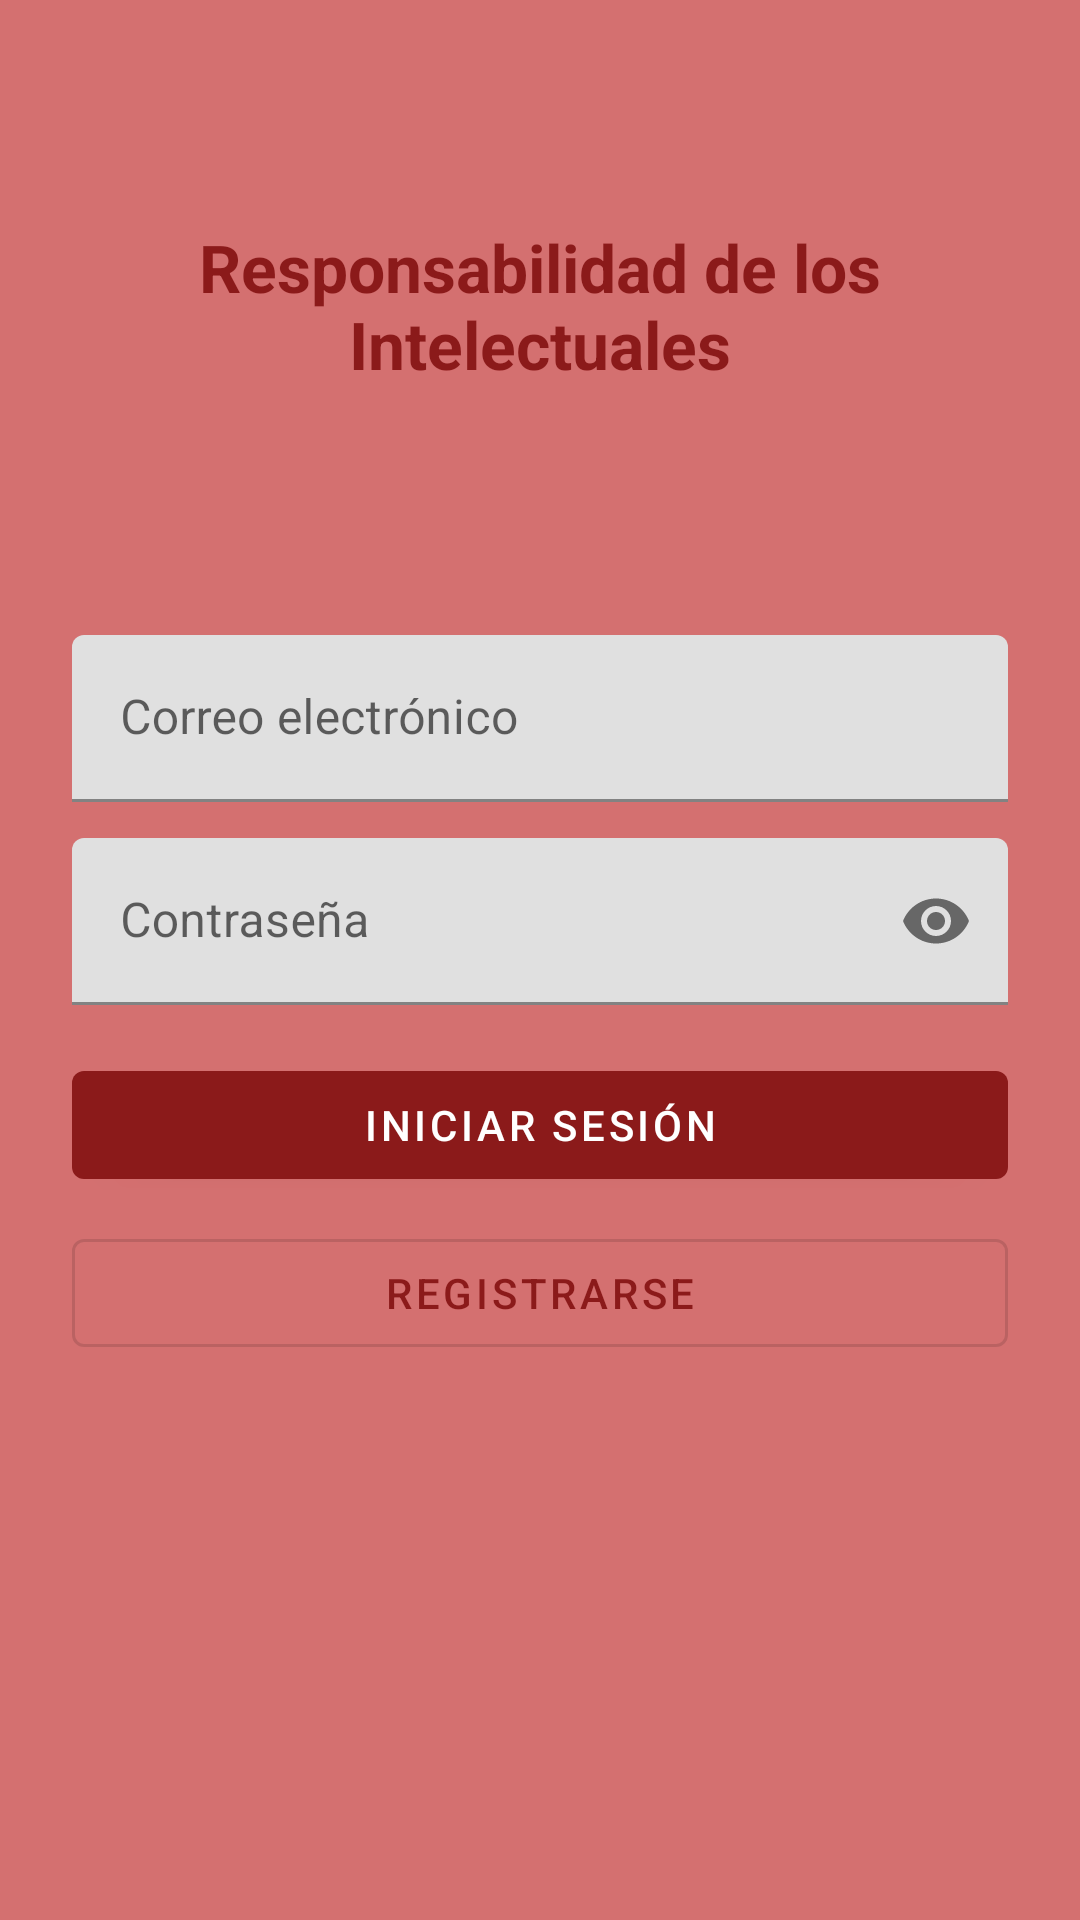

The Android layout XML behind this screen, and the referenced resources:
<!-- AndroidManifest.xml: application theme Theme.ResponsabilidadIntelectuales -->
<!-- res/layout/activity_login.xml -->
<?xml version="1.0" encoding="utf-8"?>
<androidx.constraintlayout.widget.ConstraintLayout xmlns:android="http://schemas.android.com/apk/res/android"
    xmlns:app="http://schemas.android.com/apk/res-auto"
    xmlns:tools="http://schemas.android.com/tools"
    android:layout_width="match_parent"
    android:layout_height="match_parent"
    android:background="@color/rojo_vino_fondo"
    android:padding="24dp"
    tools:context=".ui.auth.LoginActivity">

    <TextView
        android:id="@+id/tvwTituloLogin"
        android:layout_width="match_parent"
        android:layout_height="wrap_content"
        android:text="@string/app_name"
        android:textSize="22sp"
        android:textStyle="bold"
        android:gravity="center"
        android:textColor="@color/rojo_vino"
        android:layout_marginBottom="32dp"
        app:layout_constraintTop_toTopOf="parent"
        app:layout_constraintBottom_toTopOf="@id/tilCorreo"
        app:layout_constraintStart_toStartOf="parent"
        app:layout_constraintEnd_toEndOf="parent" />

    <com.google.android.material.textfield.TextInputLayout
        android:id="@+id/tilCorreo"
        android:layout_width="match_parent"
        android:layout_height="wrap_content"
        android:hint="@string/hint_correo"
        app:layout_constraintTop_toTopOf="parent"
        app:layout_constraintBottom_toBottomOf="parent"
        app:layout_constraintStart_toStartOf="parent"
        app:layout_constraintEnd_toEndOf="parent"
        app:layout_constraintVertical_bias="0.35">

        <com.google.android.material.textfield.TextInputEditText
            android:id="@+id/etCorreo"
            android:layout_width="match_parent"
            android:layout_height="wrap_content"
            android:inputType="textEmailAddress" />

    </com.google.android.material.textfield.TextInputLayout>

    <com.google.android.material.textfield.TextInputLayout
        android:id="@+id/tilContrasena"
        android:layout_width="match_parent"
        android:layout_height="wrap_content"
        android:hint="@string/hint_contrasena"
        android:layout_marginTop="12dp"
        app:passwordToggleEnabled="true"
        app:layout_constraintTop_toBottomOf="@id/tilCorreo"
        app:layout_constraintStart_toStartOf="parent"
        app:layout_constraintEnd_toEndOf="parent">

        <com.google.android.material.textfield.TextInputEditText
            android:id="@+id/etContrasena"
            android:layout_width="match_parent"
            android:layout_height="wrap_content"
            android:inputType="textPassword" />

    </com.google.android.material.textfield.TextInputLayout>

    <TextView
        android:id="@+id/tvwError"
        android:layout_width="match_parent"
        android:layout_height="wrap_content"
        android:textColor="@android:color/holo_red_dark"
        android:textSize="12sp"
        android:layout_marginTop="8dp"
        android:visibility="gone"
        app:layout_constraintTop_toBottomOf="@id/tilContrasena"
        app:layout_constraintStart_toStartOf="parent"
        app:layout_constraintEnd_toEndOf="parent" />

    <com.google.android.material.button.MaterialButton
        android:id="@+id/btnIniciarSesion"
        android:layout_width="match_parent"
        android:layout_height="wrap_content"
        android:text="@string/btn_iniciar_sesion"
        android:layout_marginTop="16dp"
        app:layout_constraintTop_toBottomOf="@id/tvwError"
        app:layout_constraintStart_toStartOf="parent"
        app:layout_constraintEnd_toEndOf="parent" />

    <com.google.android.material.button.MaterialButton
        android:id="@+id/btnRegistrarse"
        android:layout_width="match_parent"
        android:layout_height="wrap_content"
        android:text="@string/btn_registrarse"
        android:layout_marginTop="8dp"
        style="@style/Widget.MaterialComponents.Button.OutlinedButton"
        app:layout_constraintTop_toBottomOf="@id/btnIniciarSesion"
        app:layout_constraintStart_toStartOf="parent"
        app:layout_constraintEnd_toEndOf="parent" />

</androidx.constraintlayout.widget.ConstraintLayout>
<!-- resources referenced by this layout -->
<resources>
  <color name="rojo_vino">#8B1A1A</color>
  <color name="rojo_vino_fondo">#D47070</color>
  <string name="app_name">Responsabilidad de los Intelectuales</string>
  <string name="btn_iniciar_sesion">Iniciar sesión</string>
  <string name="btn_registrarse">Registrarse</string>
  <string name="hint_contrasena">Contraseña</string>
  <string name="hint_correo">Correo electrónico</string>
  <style name="Theme.ResponsabilidadIntelectuales" parent="Base.Theme.ResponsabilidadIntelectuales" />
  <style name="Base.Theme.ResponsabilidadIntelectuales" parent="Theme.MaterialComponents.DayNight.NoActionBar">
          <item name="colorPrimary">@color/rojo_vino</item>
          <item name="colorPrimaryVariant">@color/rojo_vino_claro</item>
          <item name="colorOnPrimary">@color/blanco</item>
          <item name="android:statusBarColor">@color/rojo_vino</item>
          <item name="android:windowBackground">@color/rojo_vino_fondo</item>
          <item name="actionOverflowButtonStyle">@style/Widget.AppCompat.ActionButton.Overflow</item>
          <item name="popupMenuStyle">@style/Widget.AppCompat.PopupMenu</item>
          <item name="android:popupMenuStyle">@style/PopupMenuEstilo</item>
  
      </style>
  <color name="rojo_vino_claro">#B22222</color>
  <color name="blanco">#FFFFFF</color>
  <style name="PopupMenuEstilo" parent="Widget.AppCompat.PopupMenu">
          <item name="android:textColor">@android:color/black</item>
      </style>
</resources>
